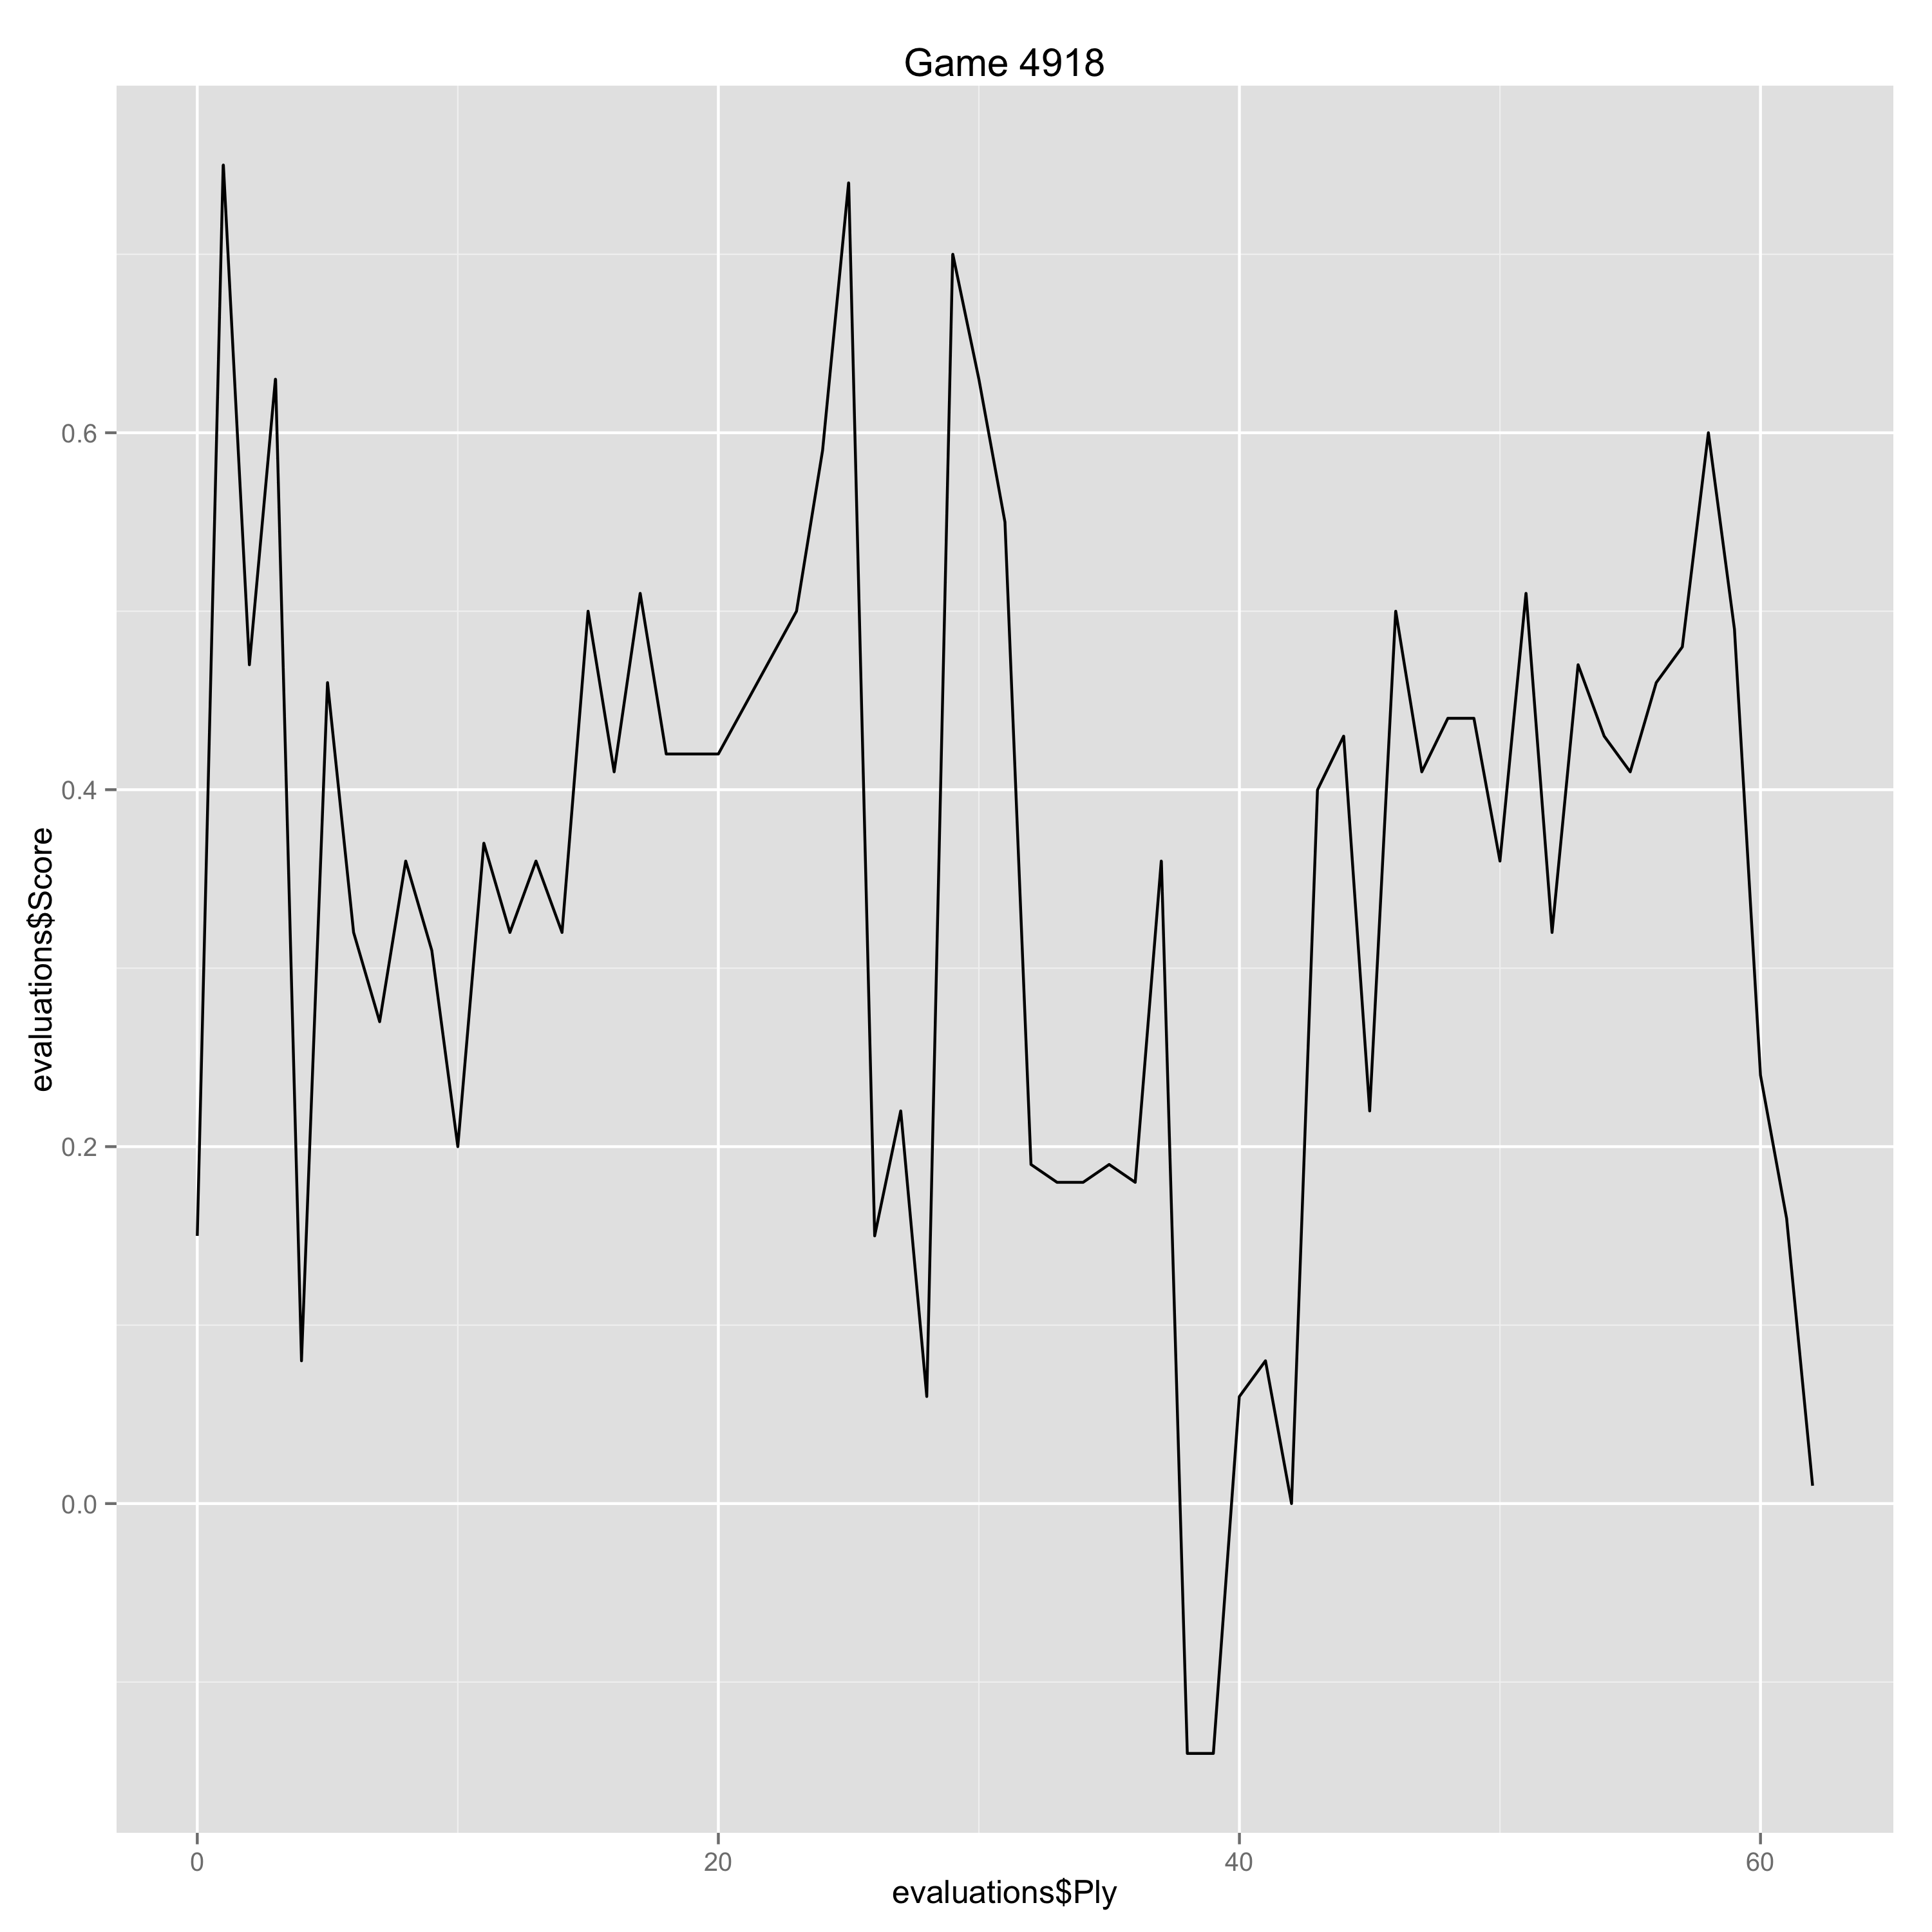

Source data for this figure (header and first rows):
Ply, Move, White, Black, Score, Eval, Comment
0, [1], d4, , 0.15, 0.15, 
1, [1], , g6, 0.75, -0.6, 
2, [2], Nf3, , 0.47, -0.28, 
3, [2], , Bg7, 0.63, -0.16, 
4, [3], g3, , 0.08, -0.55, 
5, [3], , d6, 0.46, -0.38, 
6, [4], Bg2, , 0.32, -0.14, 
7, [4], , Nd7, 0.27, 0.05, 
8, [5], O-O, , 0.36, 0.09, 
9, [5], , Ngf6, 0.31, 0.05, 
10, [6], b3, , 0.2, -0.11, 
11, [6], , e5, 0.37, -0.17, 
12, [7], dxe5, , 0.32, -0.05, 
13, [7], , dxe5, 0.36, -0.04, 
14, [8], Bb2, , 0.32, -0.04, 
15, [8], , e4, 0.5, -0.18, 
16, [9], Ng5, , 0.41, -0.09, 
17, [9], , e3, 0.51, -0.1, 
18, [10], f4, , 0.42, -0.09, 
19, [10], , O-O, 0.42, 0.0, 
20, [11], Na3, , 0.42, 0.0, 
23, [12], , Qe7, 0.5, -0.08, 
24, [13], Nc4, , 0.59, 0.09, 
25, [13], , Rd8, 0.74, -0.15, 
26, [14], Qd3, , 0.15, -0.59, 
27, [14], , Nb6, 0.22, -0.07, 
28, [15], Qxe3, , 0.06, -0.16, 
29, [15], , Qxe3+, 0.7, -0.64, 
30, [16], Nxe3, , 0.63, -0.07, 
31, [16], , Ng4, 0.55, 0.08, 
32, [17], Nxg4, , 0.19, -0.36, 
33, [17], , Bxb2, 0.18, 0.01, 
34, [18], Rab1, , 0.18, 0.0, 
35, [18], , Ba3, 0.19, -0.01, 
36, [19], Nfe5, , 0.18, -0.01, 
37, [19], , Kg7, 0.36, -0.18, 
38, [20], Bf3, , -0.14, -0.5, 
39, [20], , Rd2, -0.14, 0.0, 
40, [21], Ne3, , 0.06, 0.2, 
41, [21], , Bc5, 0.08, -0.02, 
42, [22], Kf2, , 0.0, -0.08, 
43, [22], , Bf5, 0.4, -0.4, 
44, [23], b4, , 0.43, 0.03, 
45, [23], , Bxe3+, 0.22, 0.21, 
46, [24], Kxe3, , 0.5, 0.28, 
47, [24], , Rxc2, 0.41, 0.09, 
48, [25], Rbc1, , 0.44, 0.03, 
49, [25], , Rxc1, 0.44, 0.0, 
50, [26], Rxc1, , 0.36, -0.08, 
51, [26], , c6, 0.51, -0.15, 
52, [27], b5, , 0.32, -0.19, 
53, [27], , cxb5, 0.47, -0.15, 
54, [28], Bxb7, , 0.43, -0.04, 
55, [28], , Rb8, 0.41, 0.02, 
56, [29], Rc7, , 0.46, 0.05, 
57, [29], , Be6, 0.48, -0.02, 
58, [30], Be4, , 0.6, 0.12, 
59, [30], , a5, 0.49, 0.11, 
60, [31], Ra7, , 0.24, -0.25, 
61, [31], , Bxa2, 0.16, 0.08, 
... 1 more rows
